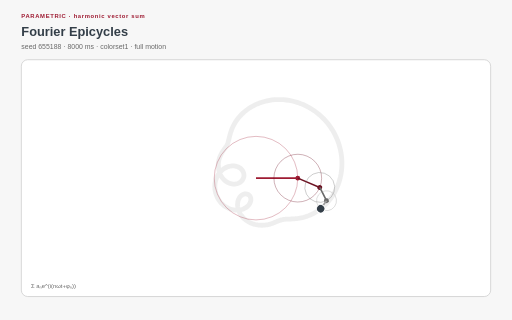
t = 0.00 s
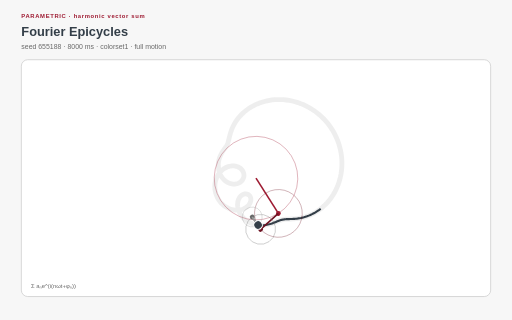
t = 1.28 s
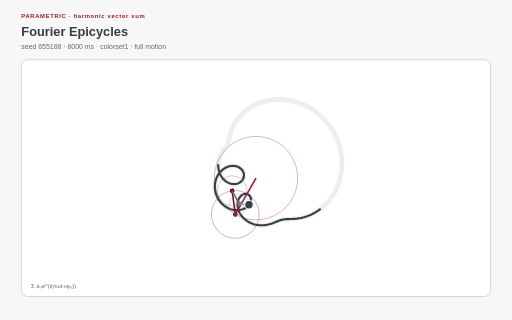
t = 2.66 s
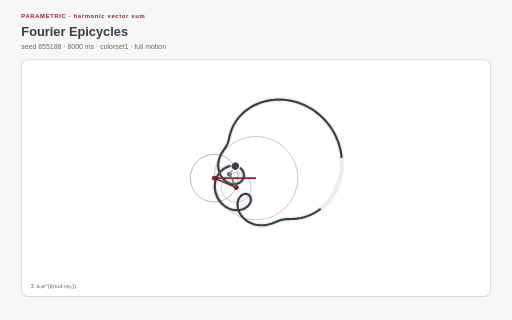
t = 4.00 s
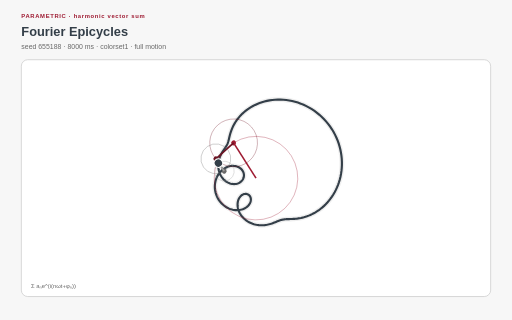
t = 5.28 s
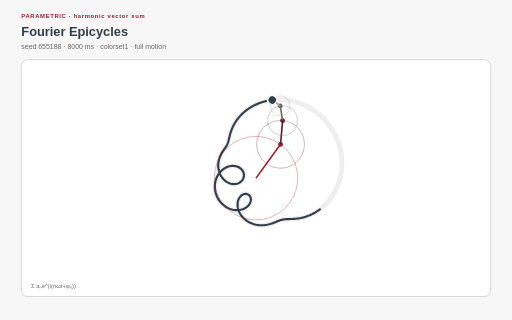
t = 6.80 s

The animated SVG that drew these frames (rendered in a browser with its animation timeline set to each time). Animation: 4 SMIL elements (animateTransform=4), 17 CSS @keyframes rules; one cycle of 8.00 s, repeats indefinitely.

<?xml version="1.0" encoding="UTF-8"?>
<svg xmlns="http://www.w3.org/2000/svg" xmlns:xlink="http://www.w3.org/1999/xlink" viewBox="0 0 960 600" width="960" height="600" role="img" aria-labelledby="fourier-epicycles-title fourier-epicycles-desc" data-procedural-svg-version="1" data-pattern-id="procedural-svg-fourier-epicycles" data-example-id="fourier-epicycles" data-family="parametric" data-renderer="parametric" data-variant="3" data-pattern-revision="1" data-seed="655188" data-palette="colorset1" data-motion="full" data-motion-engine="mixed" data-duration-ms="8000" data-loop="true" data-loop-contract="master-phase" data-reduced-motion-fallback="layered" data-driver="nested SMIL transforms + trace" data-technique="harmonic vector sum" data-deterministic="true" data-standalone="true" data-parameter-values="{}" data-parameter-hash="d95e52cb88a3343455e0c96153dac05efdb341b153c0a3162a342de8653cc354">
  <title id="fourier-epicycles-title">Fourier Epicycles</title>
  <desc id="fourier-epicycles-desc">Nested relative rotations produce independent absolute harmonic vectors whose endpoint follows the sampled sum trace. Deterministic seed 655188; full motion.</desc>

  <style>:root{color-scheme:light}
*{box-sizing:border-box}
.psvg-panel{fill:#ffffff;stroke:#cfcfcf;stroke-width:1.5}
.psvg-guide{fill:none;stroke:#cfcfcf;stroke-width:2}
.psvg-title{font:700 24px Arial,sans-serif;fill:#333e48}
.psvg-subtitle{font:13px Arial,sans-serif;fill:#696969}
.psvg-kicker{font:700 11px Arial,sans-serif;letter-spacing:1.222px;fill:#9e1b32}
.psvg-label{font:600 13px Arial,sans-serif;fill:#333e48}
.psvg-node-label{font:700 10px Arial,sans-serif;fill:#ffffff;pointer-events:none}
.psvg-note{font:11px Arial,sans-serif;fill:#696969}
.psvg-cell,.psvg-art circle,.psvg-art rect,.psvg-art path,.psvg-art polygon{transform-box:fill-box;transform-origin:center}
.psvg-reduced-layer{display:none}

@keyframes psvg-wave{0%,100%{transform:scale(.72);opacity:.42}50%{transform:scale(1.28);opacity:1}}
@keyframes psvg-travel{0%,100%{transform:translateX(0)}50%{transform:translateX(var(--psvg-distance))}}
@keyframes psvg-travel-overshoot{0%,100%{transform:translateX(0)}8%,92%{transform:translateX(-14px)}45%,55%{transform:translateX(calc(var(--psvg-distance) + 18px))}50%{transform:translateX(var(--psvg-distance))}}
@keyframes psvg-travel-asymmetric{0%,100%{transform:translateX(0)}28%,66%{transform:translateX(var(--psvg-distance))}}
@keyframes psvg-crossfade-a{0%,100%{opacity:.18;transform:scale(.86)}50%{opacity:.78;transform:scale(1.06)}}
@keyframes psvg-crossfade-b{0%,100%{opacity:.78;transform:scale(1.06)}50%{opacity:.18;transform:scale(.86)}}
@keyframes psvg-parallax{0%,100%{transform:translateX(calc(var(--psvg-shift)*-1))}50%{transform:translateX(var(--psvg-shift))}}
@keyframes psvg-draw{0%,10%,100%{stroke-dasharray:1;stroke-dashoffset:1}55%,78%{stroke-dasharray:1;stroke-dashoffset:0}}
@keyframes psvg-conveyor{to{stroke-dashoffset:-1}}
@keyframes psvg-trim{0%{stroke-dasharray:.16 .84;stroke-dashoffset:.2}100%{stroke-dasharray:.16 .84;stroke-dashoffset:-.8}}
@keyframes psvg-ribbon{0%,100%{transform:translateX(-9px);opacity:.4}50%{transform:translateX(9px);opacity:.9}}
@keyframes psvg-contour{0%,100%{transform:scale(.88);opacity:.18}50%{transform:scale(1.1);opacity:.62}}
@keyframes psvg-cell-state{0%,100%{opacity:.28}50%{opacity:.95}}
@keyframes psvg-rd{0%,100%{opacity:.35}50%{opacity:1}}
@keyframes psvg-seed{0%,8%,100%{transform:scale(.35);opacity:.25}48%,78%{transform:scale(1);opacity:1}}
@keyframes psvg-tile-wave{0%,100%{transform:scale(.72) rotate(0deg);opacity:.32}50%{transform:scale(1.12) rotate(45deg);opacity:.92}}
@keyframes psvg-state-card{0%,18%,100%{opacity:.38;transform:scale(.94)}35%,58%{opacity:1;transform:scale(1.08)}75%{opacity:.62;transform:scale(1)}}

@media(prefers-reduced-motion:reduce){.psvg-motion-layer{display:none!important}.psvg-reduced-layer{display:inline!important}*{animation:none!important}}</style>
  <rect width="960" height="600" fill="#f7f7f7"/>
  <text class="psvg-kicker" x="40" y="34">PARAMETRIC · harmonic vector sum</text>
  <text class="psvg-title" x="40" y="68">Fourier Epicycles</text>
  <text class="psvg-subtitle" x="40" y="92">seed 655188 · 8000 ms · colorset1 · full motion</text>
  <g class="psvg-motion-layer" data-motion-layer="animated"><rect class="psvg-panel" x="40" y="112" width="880" height="444" rx="12"/><g class="psvg-art" data-role="procedural-art"><path d="M 601.257 391.434 L 598.018 393.845 L 594.767 396.056 L 591.518 398.07 L 588.285 399.896 L 585.079 401.538 L 581.911 403.004 L 578.793 404.304 L 575.734 405.446 L 572.743 406.439 L 569.827 407.294 L 566.993 408.022 L 564.248 408.632 L 561.594 409.138 L 559.037 409.549 L 556.579 409.877 L 554.221 410.133 L 551.964 410.329 L 549.807 410.476 L 547.748 410.583 L 545.786 410.663 L 543.917 410.723 L 542.137 410.774 L 540.441 410.823 L 538.824 410.88 L 537.279 410.951 L 535.799 411.043 L 534.377 411.162 L 533.006 411.311 L 531.677 411.496 L 530.383 411.718 L 529.115 411.982 L 527.864 412.286 L 526.622 412.633 L 525.382 413.021 L 524.134 413.448 L 522.871 413.913 L 521.586 414.413 L 520.271 414.943 L 518.921 415.499 L 517.528 416.076 L 516.089 416.668 L 514.597 417.268 L 513.05 417.869 L 511.443 418.465 L 509.775 419.048 L 508.044 419.609 L 506.25 420.14 L 504.392 420.635 L 502.472 421.083 L 500.491 421.478 L 498.452 421.812 L 496.359 422.076 L 494.216 422.264 L 492.029 422.369 L 489.802 422.384 L 487.544 422.303 L 485.26 422.121 L 482.959 421.834 L 480.648 421.437 L 478.338 420.927 L 476.036 420.303 L 473.752 419.562 L 471.496 418.705 L 469.278 417.73 L 467.106 416.64 L 464.992 415.437 L 462.944 414.124 L 460.973 412.704 L 459.086 411.182 L 457.293 409.565 L 455.603 407.858 L 454.023 406.069 L 452.559 404.206 L 451.22 402.278 L 450.01 400.294 L 448.935 398.264 L 447.999 396.198 L 447.204 394.107 L 446.554 392.003 L 446.05 389.896 L 445.692 387.799 L 445.48 385.722 L 445.412 383.679 L 445.486 381.679 L 445.697 379.736 L 446.042 377.859 L 446.514 376.06 L 447.108 374.35 L 447.816 372.737 L 448.63 371.231 L 449.54 369.841 L 450.537 368.574 L 451.61 367.438 L 452.749 366.438 L 453.941 365.58 L 455.175 364.868 L 456.438 364.305 L 457.717 363.894 L 459 363.635 L 460.273 363.528 L 461.523 363.572 L 462.738 363.766 L 463.904 364.105 L 465.009 364.585 L 466.041 365.2 L 466.988 365.945 L 467.839 366.812 L 468.584 367.792 L 469.212 368.875 L 469.715 370.053 L 470.085 371.313 L 470.314 372.645 L 470.396 374.036 L 470.325 375.472 L 470.099 376.943 L 469.713 378.432 L 469.165 379.928 L 468.456 381.415 L 467.585 382.88 L 466.554 384.309 L 465.365 385.689 L 464.024 387.004 L 462.534 388.244 L 460.902 389.394 L 459.135 390.442 L 457.241 391.377 L 455.23 392.188 L 453.112 392.864 L 450.898 393.397 L 448.599 393.778 L 446.228 393.999 L 443.798 394.054 L 441.323 393.939 L 438.816 393.648 L 436.292 393.18 L 433.765 392.531 L 431.25 391.703 L 428.762 390.694 L 426.315 389.509 L 423.923 388.148 L 421.601 386.618 L 419.363 384.922 L 417.221 383.069 L 415.188 381.065 L 413.277 378.919 L 411.498 376.641 L 409.863 374.242 L 408.38 371.732 L 407.058 369.125 L 405.905 366.433 L 404.927 363.67 L 404.13 360.849 L 403.517 357.985 L 403.092 355.092 L 402.857 352.187 L 402.811 349.282 L 402.955 346.394 L 403.286 343.537 L 403.801 340.726 L 404.496 337.976 L 405.366 335.299 L 406.403 332.71 L 407.6 330.222 L 408.949 327.847 L 410.439 325.595 L 412.06 323.479 L 413.801 321.506 L 415.65 319.687 L 417.593 318.028 L 419.618 316.536 L 421.71 315.217 L 423.855 314.075 L 426.039 313.112 L 428.248 312.332 L 430.466 311.734 L 432.678 311.318 L 434.871 311.083 L 437.029 311.024 L 439.139 311.14 L 441.187 311.423 L 443.16 311.868 L 445.045 312.468 L 446.831 313.213 L 448.506 314.096 L 450.06 315.106 L 451.484 316.232 L 452.769 317.463 L 453.909 318.786 L 454.895 320.189 L 455.724 321.659 L 456.39 323.182 L 456.892 324.744 L 457.226 326.333 L 457.393 327.934 L 457.392 329.533 L 457.225 331.116 L 456.894 332.671 L 456.404 334.184 L 455.759 335.642 L 454.964 337.034 L 454.027 338.347 L 452.955 339.571 L 451.755 340.696 L 450.439 341.712 L 449.014 342.61 L 447.492 343.384 L 445.883 344.026 L 444.199 344.53 L 442.451 344.893 L 440.652 345.109 L 438.814 345.177 L 436.948 345.095 L 435.067 344.862 L 433.184 344.478 L 431.309 343.946 L 429.455 343.267 L 427.632 342.446 L 425.852 341.485 L 424.125 340.391 L 422.461 339.169 L 420.868 337.826 L 419.355 336.369 L 417.929 334.806 L 416.599 333.146 L 415.368 331.397 L 414.243 329.569 L 413.227 327.672 L 412.324 325.715 L 411.537 323.708 L 410.865 321.661 L 410.311 319.584 L 409.874 317.487 L 409.552 315.379 L 409.343 313.269 L 409.245 311.167 L 409.253 309.081 L 409.363 307.018 L 409.571 304.987 L 409.869 302.993 L 410.253 301.043 L 410.715 299.142 L 411.248 297.296 L 411.844 295.506 L 412.497 293.777 L 413.197 292.11 L 413.938 290.507 L 414.711 288.968 L 415.508 287.493 L 416.322 286.08 L 417.145 284.727 L 417.97 283.432 L 418.79 282.19 L 419.599 280.998 L 420.392 279.85 L 421.162 278.741 L 421.906 277.665 L 422.62 276.614 L 423.301 275.583 L 423.947 274.563 L 424.555 273.547 L 425.127 272.527 L 425.661 271.496 L 426.16 270.445 L 426.624 269.367 L 427.058 268.253 L 427.465 267.097 L 427.849 265.891 L 428.216 264.629 L 428.573 263.305 L 428.926 261.912 L 429.282 260.446 L 429.651 258.903 L 430.04 257.278 L 430.46 255.57 L 430.92 253.776 L 431.429 251.895 L 431.999 249.928 L 432.64 247.875 L 433.362 245.737 L 434.176 243.519 L 435.093 241.225 L 436.123 238.858 L 437.276 236.425 L 438.561 233.933 L 439.988 231.39 L 441.566 228.805 L 443.303 226.188 L 445.205 223.549 L 447.281 220.899 L 449.534 218.251 L 451.971 215.617 L 454.594 213.01 L 457.407 210.445 L 460.412 207.935 L 463.609 205.496 L 466.997 203.141 L 470.575 200.885 L 474.339 198.744 L 478.287 196.732 L 482.411 194.863 L 486.706 193.153 L 491.164 191.615 L 495.777 190.262 L 500.533 189.107 L 505.422 188.164 L 510.433 187.442 L 515.552 186.954 L 520.764 186.708 L 526.056 186.713 L 531.412 186.978 L 536.815 187.508 L 542.25 188.309 L 547.698 189.386 L 553.142 190.741 L 558.565 192.376 L 563.948 194.291 L 569.273 196.485 L 574.522 198.956 L 579.677 201.7 L 584.721 204.713 L 589.635 207.987 L 594.404 211.515 L 599.011 215.289 L 603.44 219.297 L 607.676 223.531 L 611.705 227.975 L 615.514 232.619 L 619.091 237.447 L 622.424 242.445 L 625.505 247.596 L 628.322 252.885 L 630.871 258.293 L 633.143 263.804 L 635.134 269.4 L 636.84 275.063 L 638.259 280.774 L 639.39 286.514 L 640.234 292.266 L 640.791 298.011 L 641.066 303.732 L 641.062 309.411 L 640.785 315.03 L 640.241 320.573 L 639.439 326.025 L 638.388 331.369 L 637.098 336.593 L 635.58 341.682 L 633.845 346.624 L 631.906 351.407 L 629.777 356.021 L 627.471 360.457 L 625.004 364.707 L 622.389 368.764 L 619.642 372.622 L 616.779 376.277 L 613.815 379.726 L 610.766 382.966 L 607.646 385.997 L 604.472 388.819 L 601.257 391.434" fill="none" stroke="#e7e7e7" stroke-width="9" opacity=".7"/><path d="M 601.257 391.434 L 598.018 393.845 L 594.767 396.056 L 591.518 398.07 L 588.285 399.896 L 585.079 401.538 L 581.911 403.004 L 578.793 404.304 L 575.734 405.446 L 572.743 406.439 L 569.827 407.294 L 566.993 408.022 L 564.248 408.632 L 561.594 409.138 L 559.037 409.549 L 556.579 409.877 L 554.221 410.133 L 551.964 410.329 L 549.807 410.476 L 547.748 410.583 L 545.786 410.663 L 543.917 410.723 L 542.137 410.774 L 540.441 410.823 L 538.824 410.88 L 537.279 410.951 L 535.799 411.043 L 534.377 411.162 L 533.006 411.311 L 531.677 411.496 L 530.383 411.718 L 529.115 411.982 L 527.864 412.286 L 526.622 412.633 L 525.382 413.021 L 524.134 413.448 L 522.871 413.913 L 521.586 414.413 L 520.271 414.943 L 518.921 415.499 L 517.528 416.076 L 516.089 416.668 L 514.597 417.268 L 513.05 417.869 L 511.443 418.465 L 509.775 419.048 L 508.044 419.609 L 506.25 420.14 L 504.392 420.635 L 502.472 421.083 L 500.491 421.478 L 498.452 421.812 L 496.359 422.076 L 494.216 422.264 L 492.029 422.369 L 489.802 422.384 L 487.544 422.303 L 485.26 422.121 L 482.959 421.834 L 480.648 421.437 L 478.338 420.927 L 476.036 420.303 L 473.752 419.562 L 471.496 418.705 L 469.278 417.73 L 467.106 416.64 L 464.992 415.437 L 462.944 414.124 L 460.973 412.704 L 459.086 411.182 L 457.293 409.565 L 455.603 407.858 L 454.023 406.069 L 452.559 404.206 L 451.22 402.278 L 450.01 400.294 L 448.935 398.264 L 447.999 396.198 L 447.204 394.107 L 446.554 392.003 L 446.05 389.896 L 445.692 387.799 L 445.48 385.722 L 445.412 383.679 L 445.486 381.679 L 445.697 379.736 L 446.042 377.859 L 446.514 376.06 L 447.108 374.35 L 447.816 372.737 L 448.63 371.231 L 449.54 369.841 L 450.537 368.574 L 451.61 367.438 L 452.749 366.438 L 453.941 365.58 L 455.175 364.868 L 456.438 364.305 L 457.717 363.894 L 459 363.635 L 460.273 363.528 L 461.523 363.572 L 462.738 363.766 L 463.904 364.105 L 465.009 364.585 L 466.041 365.2 L 466.988 365.945 L 467.839 366.812 L 468.584 367.792 L 469.212 368.875 L 469.715 370.053 L 470.085 371.313 L 470.314 372.645 L 470.396 374.036 L 470.325 375.472 L 470.099 376.943 L 469.713 378.432 L 469.165 379.928 L 468.456 381.415 L 467.585 382.88 L 466.554 384.309 L 465.365 385.689 L 464.024 387.004 L 462.534 388.244 L 460.902 389.394 L 459.135 390.442 L 457.241 391.377 L 455.23 392.188 L 453.112 392.864 L 450.898 393.397 L 448.599 393.778 L 446.228 393.999 L 443.798 394.054 L 441.323 393.939 L 438.816 393.648 L 436.292 393.18 L 433.765 392.531 L 431.25 391.703 L 428.762 390.694 L 426.315 389.509 L 423.923 388.148 L 421.601 386.618 L 419.363 384.922 L 417.221 383.069 L 415.188 381.065 L 413.277 378.919 L 411.498 376.641 L 409.863 374.242 L 408.38 371.732 L 407.058 369.125 L 405.905 366.433 L 404.927 363.67 L 404.13 360.849 L 403.517 357.985 L 403.092 355.092 L 402.857 352.187 L 402.811 349.282 L 402.955 346.394 L 403.286 343.537 L 403.801 340.726 L 404.496 337.976 L 405.366 335.299 L 406.403 332.71 L 407.6 330.222 L 408.949 327.847 L 410.439 325.595 L 412.06 323.479 L 413.801 321.506 L 415.65 319.687 L 417.593 318.028 L 419.618 316.536 L 421.71 315.217 L 423.855 314.075 L 426.039 313.112 L 428.248 312.332 L 430.466 311.734 L 432.678 311.318 L 434.871 311.083 L 437.029 311.024 L 439.139 311.14 L 441.187 311.423 L 443.16 311.868 L 445.045 312.468 L 446.831 313.213 L 448.506 314.096 L 450.06 315.106 L 451.484 316.232 L 452.769 317.463 L 453.909 318.786 L 454.895 320.189 L 455.724 321.659 L 456.39 323.182 L 456.892 324.744 L 457.226 326.333 L 457.393 327.934 L 457.392 329.533 L 457.225 331.116 L 456.894 332.671 L 456.404 334.184 L 455.759 335.642 L 454.964 337.034 L 454.027 338.347 L 452.955 339.571 L 451.755 340.696 L 450.439 341.712 L 449.014 342.61 L 447.492 343.384 L 445.883 344.026 L 444.199 344.53 L 442.451 344.893 L 440.652 345.109 L 438.814 345.177 L 436.948 345.095 L 435.067 344.862 L 433.184 344.478 L 431.309 343.946 L 429.455 343.267 L 427.632 342.446 L 425.852 341.485 L 424.125 340.391 L 422.461 339.169 L 420.868 337.826 L 419.355 336.369 L 417.929 334.806 L 416.599 333.146 L 415.368 331.397 L 414.243 329.569 L 413.227 327.672 L 412.324 325.715 L 411.537 323.708 L 410.865 321.661 L 410.311 319.584 L 409.874 317.487 L 409.552 315.379 L 409.343 313.269 L 409.245 311.167 L 409.253 309.081 L 409.363 307.018 L 409.571 304.987 L 409.869 302.993 L 410.253 301.043 L 410.715 299.142 L 411.248 297.296 L 411.844 295.506 L 412.497 293.777 L 413.197 292.11 L 413.938 290.507 L 414.711 288.968 L 415.508 287.493 L 416.322 286.08 L 417.145 284.727 L 417.97 283.432 L 418.79 282.19 L 419.599 280.998 L 420.392 279.85 L 421.162 278.741 L 421.906 277.665 L 422.62 276.614 L 423.301 275.583 L 423.947 274.563 L 424.555 273.547 L 425.127 272.527 L 425.661 271.496 L 426.16 270.445 L 426.624 269.367 L 427.058 268.253 L 427.465 267.097 L 427.849 265.891 L 428.216 264.629 L 428.573 263.305 L 428.926 261.912 L 429.282 260.446 L 429.651 258.903 L 430.04 257.278 L 430.46 255.57 L 430.92 253.776 L 431.429 251.895 L 431.999 249.928 L 432.64 247.875 L 433.362 245.737 L 434.176 243.519 L 435.093 241.225 L 436.123 238.858 L 437.276 236.425 L 438.561 233.933 L 439.988 231.39 L 441.566 228.805 L 443.303 226.188 L 445.205 223.549 L 447.281 220.899 L 449.534 218.251 L 451.971 215.617 L 454.594 213.01 L 457.407 210.445 L 460.412 207.935 L 463.609 205.496 L 466.997 203.141 L 470.575 200.885 L 474.339 198.744 L 478.287 196.732 L 482.411 194.863 L 486.706 193.153 L 491.164 191.615 L 495.777 190.262 L 500.533 189.107 L 505.422 188.164 L 510.433 187.442 L 515.552 186.954 L 520.764 186.708 L 526.056 186.713 L 531.412 186.978 L 536.815 187.508 L 542.25 188.309 L 547.698 189.386 L 553.142 190.741 L 558.565 192.376 L 563.948 194.291 L 569.273 196.485 L 574.522 198.956 L 579.677 201.7 L 584.721 204.713 L 589.635 207.987 L 594.404 211.515 L 599.011 215.289 L 603.44 219.297 L 607.676 223.531 L 611.705 227.975 L 615.514 232.619 L 619.091 237.447 L 622.424 242.445 L 625.505 247.596 L 628.322 252.885 L 630.871 258.293 L 633.143 263.804 L 635.134 269.4 L 636.84 275.063 L 638.259 280.774 L 639.39 286.514 L 640.234 292.266 L 640.791 298.011 L 641.066 303.732 L 641.062 309.411 L 640.785 315.03 L 640.241 320.573 L 639.439 326.025 L 638.388 331.369 L 637.098 336.593 L 635.58 341.682 L 633.845 346.624 L 631.906 351.407 L 629.777 356.021 L 627.471 360.457 L 625.004 364.707 L 622.389 368.764 L 619.642 372.622 L 616.779 376.277 L 613.815 379.726 L 610.766 382.966 L 607.646 385.997 L 604.472 388.819 L 601.257 391.434" pathLength="1" fill="none" stroke="#333e48" stroke-width="4" style="animation:psvg-draw 8000ms linear 0ms infinite both"/><g transform="translate(480 334)"><g transform="rotate(0)"><animateTransform attributeName="transform" type="rotate" from="0" to="360" dur="8.000s" repeatCount="indefinite"/><circle cx="0" cy="0" r="78.322" fill="none" stroke="#9e1b32" opacity=".55"/><line x1="0" y1="0" x2="78.322" y2="0" stroke="#9e1b32" stroke-width="3"/><g transform="translate(78.322 0)"><circle cx="0" cy="0" r="4.5" fill="#9e1b32"/><g transform="rotate(22.918)"><animateTransform attributeName="transform" type="rotate" from="22.918" to="382.918" dur="8.000s" repeatCount="indefinite"/><circle cx="0" cy="0" r="44.755" fill="none" stroke="#6d1222" opacity=".55"/><line x1="0" y1="0" x2="44.755" y2="0" stroke="#6d1222" stroke-width="3"/><g transform="translate(44.755 0)"><circle cx="0" cy="0" r="4.5" fill="#6d1222"/><g transform="rotate(40.107)"><animateTransform attributeName="transform" type="rotate" from="40.107" to="400.107" dur="8.000s" repeatCount="indefinite"/><circle cx="0" cy="0" r="27.972" fill="none" stroke="#696969" opacity=".55"/><line x1="0" y1="0" x2="27.972" y2="0" stroke="#696969" stroke-width="3"/><g transform="translate(27.972 0)"><circle cx="0" cy="0" r="4.5" fill="#696969"/><g transform="rotate(63.025)"><animateTransform attributeName="transform" type="rotate" from="63.025" to="783.025" dur="8.000s" repeatCount="indefinite"/><circle cx="0" cy="0" r="18.648" fill="none" stroke="#9c9c9c" opacity=".55"/><line x1="0" y1="0" x2="18.648" y2="0" stroke="#9c9c9c" stroke-width="3"/><g transform="translate(18.648 0)"><circle cx="0" cy="0" r="4.5" fill="#9c9c9c"/><circle cx="0" cy="0" r="8" fill="#333e48" stroke="#ffffff" stroke-width="2"/></g></g></g></g></g></g></g></g></g></g><text class="psvg-note" x="58" y="540">Σ aₙe^(i(nωt+φₙ))</text></g><g class="psvg-reduced-layer" data-motion-layer="reduced"><rect class="psvg-panel" x="40" y="112" width="880" height="444" rx="12"/><g class="psvg-art" data-role="procedural-art"><path d="M 601.257 391.434 L 598.018 393.845 L 594.767 396.056 L 591.518 398.07 L 588.285 399.896 L 585.079 401.538 L 581.911 403.004 L 578.793 404.304 L 575.734 405.446 L 572.743 406.439 L 569.827 407.294 L 566.993 408.022 L 564.248 408.632 L 561.594 409.138 L 559.037 409.549 L 556.579 409.877 L 554.221 410.133 L 551.964 410.329 L 549.807 410.476 L 547.748 410.583 L 545.786 410.663 L 543.917 410.723 L 542.137 410.774 L 540.441 410.823 L 538.824 410.88 L 537.279 410.951 L 535.799 411.043 L 534.377 411.162 L 533.006 411.311 L 531.677 411.496 L 530.383 411.718 L 529.115 411.982 L 527.864 412.286 L 526.622 412.633 L 525.382 413.021 L 524.134 413.448 L 522.871 413.913 L 521.586 414.413 L 520.271 414.943 L 518.921 415.499 L 517.528 416.076 L 516.089 416.668 L 514.597 417.268 L 513.05 417.869 L 511.443 418.465 L 509.775 419.048 L 508.044 419.609 L 506.25 420.14 L 504.392 420.635 L 502.472 421.083 L 500.491 421.478 L 498.452 421.812 L 496.359 422.076 L 494.216 422.264 L 492.029 422.369 L 489.802 422.384 L 487.544 422.303 L 485.26 422.121 L 482.959 421.834 L 480.648 421.437 L 478.338 420.927 L 476.036 420.303 L 473.752 419.562 L 471.496 418.705 L 469.278 417.73 L 467.106 416.64 L 464.992 415.437 L 462.944 414.124 L 460.973 412.704 L 459.086 411.182 L 457.293 409.565 L 455.603 407.858 L 454.023 406.069 L 452.559 404.206 L 451.22 402.278 L 450.01 400.294 L 448.935 398.264 L 447.999 396.198 L 447.204 394.107 L 446.554 392.003 L 446.05 389.896 L 445.692 387.799 L 445.48 385.722 L 445.412 383.679 L 445.486 381.679 L 445.697 379.736 L 446.042 377.859 L 446.514 376.06 L 447.108 374.35 L 447.816 372.737 L 448.63 371.231 L 449.54 369.841 L 450.537 368.574 L 451.61 367.438 L 452.749 366.438 L 453.941 365.58 L 455.175 364.868 L 456.438 364.305 L 457.717 363.894 L 459 363.635 L 460.273 363.528 L 461.523 363.572 L 462.738 363.766 L 463.904 364.105 L 465.009 364.585 L 466.041 365.2 L 466.988 365.945 L 467.839 366.812 L 468.584 367.792 L 469.212 368.875 L 469.715 370.053 L 470.085 371.313 L 470.314 372.645 L 470.396 374.036 L 470.325 375.472 L 470.099 376.943 L 469.713 378.432 L 469.165 379.928 L 468.456 381.415 L 467.585 382.88 L 466.554 384.309 L 465.365 385.689 L 464.024 387.004 L 462.534 388.244 L 460.902 389.394 L 459.135 390.442 L 457.241 391.377 L 455.23 392.188 L 453.112 392.864 L 450.898 393.397 L 448.599 393.778 L 446.228 393.999 L 443.798 394.054 L 441.323 393.939 L 438.816 393.648 L 436.292 393.18 L 433.765 392.531 L 431.25 391.703 L 428.762 390.694 L 426.315 389.509 L 423.923 388.148 L 421.601 386.618 L 419.363 384.922 L 417.221 383.069 L 415.188 381.065 L 413.277 378.919 L 411.498 376.641 L 409.863 374.242 L 408.38 371.732 L 407.058 369.125 L 405.905 366.433 L 404.927 363.67 L 404.13 360.849 L 403.517 357.985 L 403.092 355.092 L 402.857 352.187 L 402.811 349.282 L 402.955 346.394 L 403.286 343.537 L 403.801 340.726 L 404.496 337.976 L 405.366 335.299 L 406.403 332.71 L 407.6 330.222 L 408.949 327.847 L 410.439 325.595 L 412.06 323.479 L 413.801 321.506 L 415.65 319.687 L 417.593 318.028 L 419.618 316.536 L 421.71 315.217 L 423.855 314.075 L 426.039 313.112 L 428.248 312.332 L 430.466 311.734 L 432.678 311.318 L 434.871 311.083 L 437.029 311.024 L 439.139 311.14 L 441.187 311.423 L 443.16 311.868 L 445.045 312.468 L 446.831 313.213 L 448.506 314.096 L 450.06 315.106 L 451.484 316.232 L 452.769 317.463 L 453.909 318.786 L 454.895 320.189 L 455.724 321.659 L 456.39 323.182 L 456.892 324.744 L 457.226 326.333 L 457.393 327.934 L 457.392 329.533 L 457.225 331.116 L 456.894 332.671 L 456.404 334.184 L 455.759 335.642 L 454.964 337.034 L 454.027 338.347 L 452.955 339.571 L 451.755 340.696 L 450.439 341.712 L 449.014 342.61 L 447.492 343.384 L 445.883 344.026 L 444.199 344.53 L 442.451 344.893 L 440.652 345.109 L 438.814 345.177 L 436.948 345.095 L 435.067 344.862 L 433.184 344.478 L 431.309 343.946 L 429.455 343.267 L 427.632 342.446 L 425.852 341.485 L 424.125 340.391 L 422.461 339.169 L 420.868 337.826 L 419.355 336.369 L 417.929 334.806 L 416.599 333.146 L 415.368 331.397 L 414.243 329.569 L 413.227 327.672 L 412.324 325.715 L 411.537 323.708 L 410.865 321.661 L 410.311 319.584 L 409.874 317.487 L 409.552 315.379 L 409.343 313.269 L 409.245 311.167 L 409.253 309.081 L 409.363 307.018 L 409.571 304.987 L 409.869 302.993 L 410.253 301.043 L 410.715 299.142 L 411.248 297.296 L 411.844 295.506 L 412.497 293.777 L 413.197 292.11 L 413.938 290.507 L 414.711 288.968 L 415.508 287.493 L 416.322 286.08 L 417.145 284.727 L 417.97 283.432 L 418.79 282.19 L 419.599 280.998 L 420.392 279.85 L 421.162 278.741 L 421.906 277.665 L 422.62 276.614 L 423.301 275.583 L 423.947 274.563 L 424.555 273.547 L 425.127 272.527 L 425.661 271.496 L 426.16 270.445 L 426.624 269.367 L 427.058 268.253 L 427.465 267.097 L 427.849 265.891 L 428.216 264.629 L 428.573 263.305 L 428.926 261.912 L 429.282 260.446 L 429.651 258.903 L 430.04 257.278 L 430.46 255.57 L 430.92 253.776 L 431.429 251.895 L 431.999 249.928 L 432.64 247.875 L 433.362 245.737 L 434.176 243.519 L 435.093 241.225 L 436.123 238.858 L 437.276 236.425 L 438.561 233.933 L 439.988 231.39 L 441.566 228.805 L 443.303 226.188 L 445.205 223.549 L 447.281 220.899 L 449.534 218.251 L 451.971 215.617 L 454.594 213.01 L 457.407 210.445 L 460.412 207.935 L 463.609 205.496 L 466.997 203.141 L 470.575 200.885 L 474.339 198.744 L 478.287 196.732 L 482.411 194.863 L 486.706 193.153 L 491.164 191.615 L 495.777 190.262 L 500.533 189.107 L 505.422 188.164 L 510.433 187.442 L 515.552 186.954 L 520.764 186.708 L 526.056 186.713 L 531.412 186.978 L 536.815 187.508 L 542.25 188.309 L 547.698 189.386 L 553.142 190.741 L 558.565 192.376 L 563.948 194.291 L 569.273 196.485 L 574.522 198.956 L 579.677 201.7 L 584.721 204.713 L 589.635 207.987 L 594.404 211.515 L 599.011 215.289 L 603.44 219.297 L 607.676 223.531 L 611.705 227.975 L 615.514 232.619 L 619.091 237.447 L 622.424 242.445 L 625.505 247.596 L 628.322 252.885 L 630.871 258.293 L 633.143 263.804 L 635.134 269.4 L 636.84 275.063 L 638.259 280.774 L 639.39 286.514 L 640.234 292.266 L 640.791 298.011 L 641.066 303.732 L 641.062 309.411 L 640.785 315.03 L 640.241 320.573 L 639.439 326.025 L 638.388 331.369 L 637.098 336.593 L 635.58 341.682 L 633.845 346.624 L 631.906 351.407 L 629.777 356.021 L 627.471 360.457 L 625.004 364.707 L 622.389 368.764 L 619.642 372.622 L 616.779 376.277 L 613.815 379.726 L 610.766 382.966 L 607.646 385.997 L 604.472 388.819 L 601.257 391.434" fill="none" stroke="#e7e7e7" stroke-width="9" opacity=".7"/><path d="M 601.257 391.434 L 598.018 393.845 L 594.767 396.056 L 591.518 398.07 L 588.285 399.896 L 585.079 401.538 L 581.911 403.004 L 578.793 404.304 L 575.734 405.446 L 572.743 406.439 L 569.827 407.294 L 566.993 408.022 L 564.248 408.632 L 561.594 409.138 L 559.037 409.549 L 556.579 409.877 L 554.221 410.133 L 551.964 410.329 L 549.807 410.476 L 547.748 410.583 L 545.786 410.663 L 543.917 410.723 L 542.137 410.774 L 540.441 410.823 L 538.824 410.88 L 537.279 410.951 L 535.799 411.043 L 534.377 411.162 L 533.006 411.311 L 531.677 411.496 L 530.383 411.718 L 529.115 411.982 L 527.864 412.286 L 526.622 412.633 L 525.382 413.021 L 524.134 413.448 L 522.871 413.913 L 521.586 414.413 L 520.271 414.943 L 518.921 415.499 L 517.528 416.076 L 516.089 416.668 L 514.597 417.268 L 513.05 417.869 L 511.443 418.465 L 509.775 419.048 L 508.044 419.609 L 506.25 420.14 L 504.392 420.635 L 502.472 421.083 L 500.491 421.478 L 498.452 421.812 L 496.359 422.076 L 494.216 422.264 L 492.029 422.369 L 489.802 422.384 L 487.544 422.303 L 485.26 422.121 L 482.959 421.834 L 480.648 421.437 L 478.338 420.927 L 476.036 420.303 L 473.752 419.562 L 471.496 418.705 L 469.278 417.73 L 467.106 416.64 L 464.992 415.437 L 462.944 414.124 L 460.973 412.704 L 459.086 411.182 L 457.293 409.565 L 455.603 407.858 L 454.023 406.069 L 452.559 404.206 L 451.22 402.278 L 450.01 400.294 L 448.935 398.264 L 447.999 396.198 L 447.204 394.107 L 446.554 392.003 L 446.05 389.896 L 445.692 387.799 L 445.48 385.722 L 445.412 383.679 L 445.486 381.679 L 445.697 379.736 L 446.042 377.859 L 446.514 376.06 L 447.108 374.35 L 447.816 372.737 L 448.63 371.231 L 449.54 369.841 L 450.537 368.574 L 451.61 367.438 L 452.749 366.438 L 453.941 365.58 L 455.175 364.868 L 456.438 364.305 L 457.717 363.894 L 459 363.635 L 460.273 363.528 L 461.523 363.572 L 462.738 363.766 L 463.904 364.105 L 465.009 364.585 L 466.041 365.2 L 466.988 365.945 L 467.839 366.812 L 468.584 367.792 L 469.212 368.875 L 469.715 370.053 L 470.085 371.313 L 470.314 372.645 L 470.396 374.036 L 470.325 375.472 L 470.099 376.943 L 469.713 378.432 L 469.165 379.928 L 468.456 381.415 L 467.585 382.88 L 466.554 384.309 L 465.365 385.689 L 464.024 387.004 L 462.534 388.244 L 460.902 389.394 L 459.135 390.442 L 457.241 391.377 L 455.23 392.188 L 453.112 392.864 L 450.898 393.397 L 448.599 393.778 L 446.228 393.999 L 443.798 394.054 L 441.323 393.939 L 438.816 393.648 L 436.292 393.18 L 433.765 392.531 L 431.25 391.703 L 428.762 390.694 L 426.315 389.509 L 423.923 388.148 L 421.601 386.618 L 419.363 384.922 L 417.221 383.069 L 415.188 381.065 L 413.277 378.919 L 411.498 376.641 L 409.863 374.242 L 408.38 371.732 L 407.058 369.125 L 405.905 366.433 L 404.927 363.67 L 404.13 360.849 L 403.517 357.985 L 403.092 355.092 L 402.857 352.187 L 402.811 349.282 L 402.955 346.394 L 403.286 343.537 L 403.801 340.726 L 404.496 337.976 L 405.366 335.299 L 406.403 332.71 L 407.6 330.222 L 408.949 327.847 L 410.439 325.595 L 412.06 323.479 L 413.801 321.506 L 415.65 319.687 L 417.593 318.028 L 419.618 316.536 L 421.71 315.217 L 423.855 314.075 L 426.039 313.112 L 428.248 312.332 L 430.466 311.734 L 432.678 311.318 L 434.871 311.083 L 437.029 311.024 L 439.139 311.14 L 441.187 311.423 L 443.16 311.868 L 445.045 312.468 L 446.831 313.213 L 448.506 314.096 L 450.06 315.106 L 451.484 316.232 L 452.769 317.463 L 453.909 318.786 L 454.895 320.189 L 455.724 321.659 L 456.39 323.182 L 456.892 324.744 L 457.226 326.333 L 457.393 327.934 L 457.392 329.533 L 457.225 331.116 L 456.894 332.671 L 456.404 334.184 L 455.759 335.642 L 454.964 337.034 L 454.027 338.347 L 452.955 339.571 L 451.755 340.696 L 450.439 341.712 L 449.014 342.61 L 447.492 343.384 L 445.883 344.026 L 444.199 344.53 L 442.451 344.893 L 440.652 345.109 L 438.814 345.177 L 436.948 345.095 L 435.067 344.862 L 433.184 344.478 L 431.309 343.946 L 429.455 343.267 L 427.632 342.446 L 425.852 341.485 L 424.125 340.391 L 422.461 339.169 L 420.868 337.826 L 419.355 336.369 L 417.929 334.806 L 416.599 333.146 L 415.368 331.397 L 414.243 329.569 L 413.227 327.672 L 412.324 325.715 L 411.537 323.708 L 410.865 321.661 L 410.311 319.584 L 409.874 317.487 L 409.552 315.379 L 409.343 313.269 L 409.245 311.167 L 409.253 309.081 L 409.363 307.018 L 409.571 304.987 L 409.869 302.993 L 410.253 301.043 L 410.715 299.142 L 411.248 297.296 L 411.844 295.506 L 412.497 293.777 L 413.197 292.11 L 413.938 290.507 L 414.711 288.968 L 415.508 287.493 L 416.322 286.08 L 417.145 284.727 L 417.97 283.432 L 418.79 282.19 L 419.599 280.998 L 420.392 279.85 L 421.162 278.741 L 421.906 277.665 L 422.62 276.614 L 423.301 275.583 L 423.947 274.563 L 424.555 273.547 L 425.127 272.527 L 425.661 271.496 L 426.16 270.445 L 426.624 269.367 L 427.058 268.253 L 427.465 267.097 L 427.849 265.891 L 428.216 264.629 L 428.573 263.305 L 428.926 261.912 L 429.282 260.446 L 429.651 258.903 L 430.04 257.278 L 430.46 255.57 L 430.92 253.776 L 431.429 251.895 L 431.999 249.928 L 432.64 247.875 L 433.362 245.737 L 434.176 243.519 L 435.093 241.225 L 436.123 238.858 L 437.276 236.425 L 438.561 233.933 L 439.988 231.39 L 441.566 228.805 L 443.303 226.188 L 445.205 223.549 L 447.281 220.899 L 449.534 218.251 L 451.971 215.617 L 454.594 213.01 L 457.407 210.445 L 460.412 207.935 L 463.609 205.496 L 466.997 203.141 L 470.575 200.885 L 474.339 198.744 L 478.287 196.732 L 482.411 194.863 L 486.706 193.153 L 491.164 191.615 L 495.777 190.262 L 500.533 189.107 L 505.422 188.164 L 510.433 187.442 L 515.552 186.954 L 520.764 186.708 L 526.056 186.713 L 531.412 186.978 L 536.815 187.508 L 542.25 188.309 L 547.698 189.386 L 553.142 190.741 L 558.565 192.376 L 563.948 194.291 L 569.273 196.485 L 574.522 198.956 L 579.677 201.7 L 584.721 204.713 L 589.635 207.987 L 594.404 211.515 L 599.011 215.289 L 603.44 219.297 L 607.676 223.531 L 611.705 227.975 L 615.514 232.619 L 619.091 237.447 L 622.424 242.445 L 625.505 247.596 L 628.322 252.885 L 630.871 258.293 L 633.143 263.804 L 635.134 269.4 L 636.84 275.063 L 638.259 280.774 L 639.39 286.514 L 640.234 292.266 L 640.791 298.011 L 641.066 303.732 L 641.062 309.411 L 640.785 315.03 L 640.241 320.573 L 639.439 326.025 L 638.388 331.369 L 637.098 336.593 L 635.58 341.682 L 633.845 346.624 L 631.906 351.407 L 629.777 356.021 L 627.471 360.457 L 625.004 364.707 L 622.389 368.764 L 619.642 372.622 L 616.779 376.277 L 613.815 379.726 L 610.766 382.966 L 607.646 385.997 L 604.472 388.819 L 601.257 391.434" pathLength="1" fill="none" stroke="#333e48" stroke-width="4" style=""/><g transform="translate(480 334)"><g transform="rotate(0)"><circle cx="0" cy="0" r="78.322" fill="none" stroke="#9e1b32" opacity=".55"/><line x1="0" y1="0" x2="78.322" y2="0" stroke="#9e1b32" stroke-width="3"/><g transform="translate(78.322 0)"><circle cx="0" cy="0" r="4.5" fill="#9e1b32"/><g transform="rotate(22.918)"><circle cx="0" cy="0" r="44.755" fill="none" stroke="#6d1222" opacity=".55"/><line x1="0" y1="0" x2="44.755" y2="0" stroke="#6d1222" stroke-width="3"/><g transform="translate(44.755 0)"><circle cx="0" cy="0" r="4.5" fill="#6d1222"/><g transform="rotate(40.107)"><circle cx="0" cy="0" r="27.972" fill="none" stroke="#696969" opacity=".55"/><line x1="0" y1="0" x2="27.972" y2="0" stroke="#696969" stroke-width="3"/><g transform="translate(27.972 0)"><circle cx="0" cy="0" r="4.5" fill="#696969"/><g transform="rotate(63.025)"><circle cx="0" cy="0" r="18.648" fill="none" stroke="#9c9c9c" opacity=".55"/><line x1="0" y1="0" x2="18.648" y2="0" stroke="#9c9c9c" stroke-width="3"/><g transform="translate(18.648 0)"><circle cx="0" cy="0" r="4.5" fill="#9c9c9c"/><circle cx="0" cy="0" r="8" fill="#333e48" stroke="#ffffff" stroke-width="2"/></g></g></g></g></g></g></g></g></g></g><text class="psvg-note" x="58" y="540">Σ aₙe^(i(nωt+φₙ))</text></g>
</svg>
